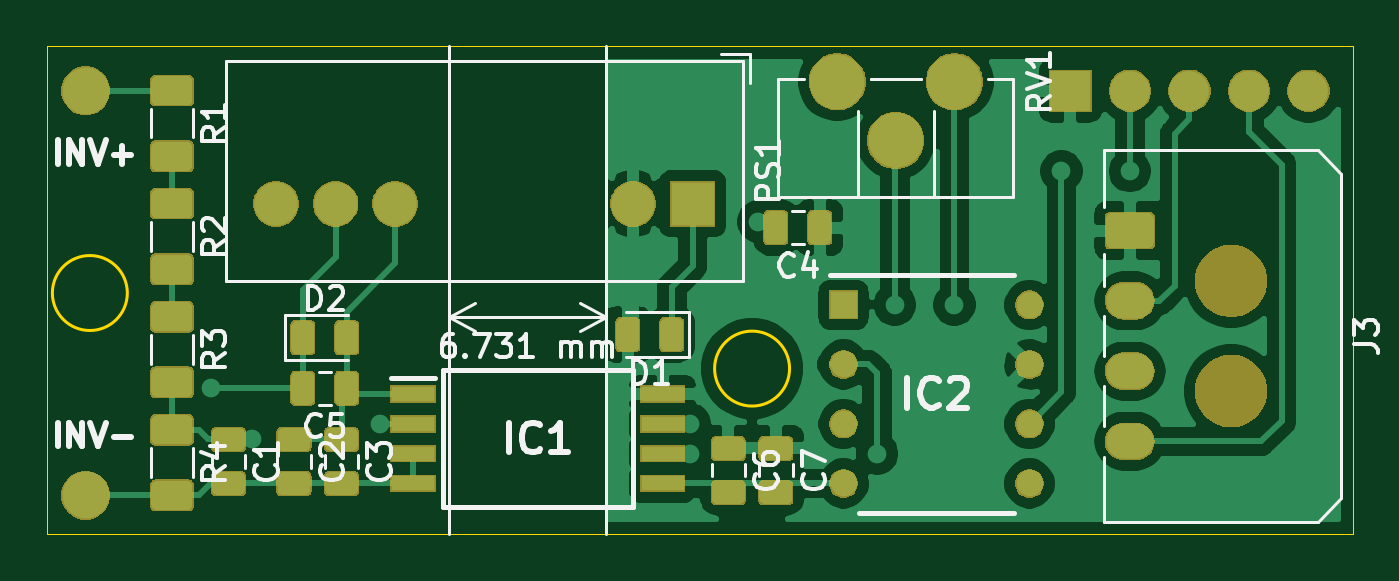
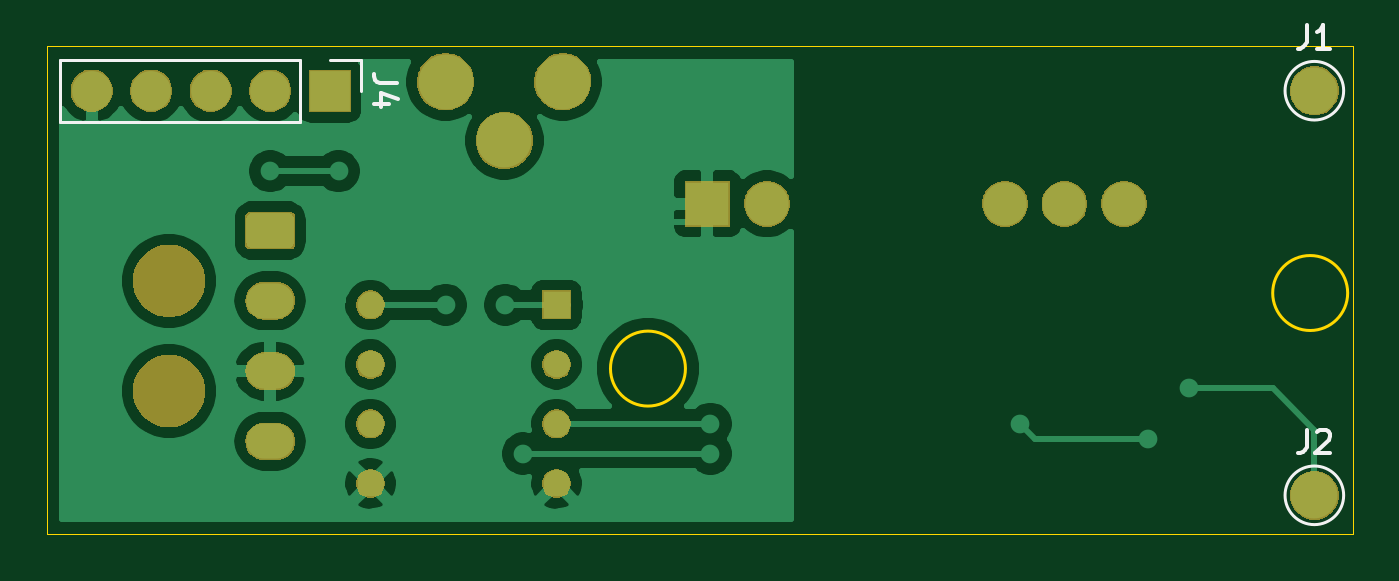
Circuit board: 9 layer files. Board 55.8 x 20.8 mm.
- bottom_copper: Power Transducer-B_Cu.gbr (49643 bytes)
- bottom_mask: Power Transducer-B_Mask.gbr (27451 bytes)
- paste: Power Transducer-B_Paste.gbr (498 bytes)
- bottom_silk: Power Transducer-B_SilkS.gbr (1986 bytes)
- outline: Power Transducer-Edge_Cuts.gbr (855 bytes)
- top_copper: Power Transducer-F_Cu.gbr (110387 bytes)
- top_mask: Power Transducer-F_Mask.gbr (52949 bytes)
- paste: Power Transducer-F_Paste.gbr (45448 bytes)
- top_silk: Power Transducer-F_SilkS.gbr (18196 bytes)

=== bottom_copper: Power Transducer-B_Cu.gbr (49643 bytes, source omitted) ===
=== bottom_mask: Power Transducer-B_Mask.gbr (27451 bytes, source omitted) ===
=== paste: Power Transducer-B_Paste.gbr ===
G04 #@! TF.GenerationSoftware,KiCad,Pcbnew,(5.1.5)-3*
G04 #@! TF.CreationDate,2020-07-17T00:05:11-04:00*
G04 #@! TF.ProjectId,Power Transducer,506f7765-7220-4547-9261-6e7364756365,rev?*
G04 #@! TF.SameCoordinates,Original*
G04 #@! TF.FileFunction,Paste,Bot*
G04 #@! TF.FilePolarity,Positive*
%FSLAX46Y46*%
G04 Gerber Fmt 4.6, Leading zero omitted, Abs format (unit mm)*
G04 Created by KiCad (PCBNEW (5.1.5)-3) date 2020-07-17 00:05:11*
%MOMM*%
%LPD*%
G04 APERTURE LIST*
G04 APERTURE END LIST*
M02*

=== bottom_silk: Power Transducer-B_SilkS.gbr ===
G04 #@! TF.GenerationSoftware,KiCad,Pcbnew,(5.1.5)-3*
G04 #@! TF.CreationDate,2020-07-17T00:05:11-04:00*
G04 #@! TF.ProjectId,Power Transducer,506f7765-7220-4547-9261-6e7364756365,rev?*
G04 #@! TF.SameCoordinates,Original*
G04 #@! TF.FileFunction,Legend,Bot*
G04 #@! TF.FilePolarity,Positive*
%FSLAX46Y46*%
G04 Gerber Fmt 4.6, Leading zero omitted, Abs format (unit mm)*
G04 Created by KiCad (PCBNEW (5.1.5)-3) date 2020-07-17 00:05:11*
%MOMM*%
%LPD*%
G04 APERTURE LIST*
%ADD10C,0.120000*%
%ADD11C,0.150000*%
G04 APERTURE END LIST*
D10*
X95866000Y-71501000D02*
G75*
G03X95866000Y-71501000I-1251000J0D01*
G01*
X95866000Y-88773000D02*
G75*
G03X95866000Y-88773000I-1251000J0D01*
G01*
X135322000Y-70171000D02*
X135322000Y-71501000D01*
X136652000Y-70171000D02*
X135322000Y-70171000D01*
X137922000Y-70171000D02*
X137922000Y-72831000D01*
X137922000Y-72831000D02*
X148142000Y-72831000D01*
X137922000Y-70171000D02*
X148142000Y-70171000D01*
X148142000Y-70171000D02*
X148142000Y-72831000D01*
D11*
X94948333Y-68703380D02*
X94948333Y-69417666D01*
X94995952Y-69560523D01*
X95091190Y-69655761D01*
X95234047Y-69703380D01*
X95329285Y-69703380D01*
X93948333Y-69703380D02*
X94519761Y-69703380D01*
X94234047Y-69703380D02*
X94234047Y-68703380D01*
X94329285Y-68846238D01*
X94424523Y-68941476D01*
X94519761Y-68989095D01*
X94948333Y-85975380D02*
X94948333Y-86689666D01*
X94995952Y-86832523D01*
X95091190Y-86927761D01*
X95234047Y-86975380D01*
X95329285Y-86975380D01*
X94519761Y-86070619D02*
X94472142Y-86023000D01*
X94376904Y-85975380D01*
X94138809Y-85975380D01*
X94043571Y-86023000D01*
X93995952Y-86070619D01*
X93948333Y-86165857D01*
X93948333Y-86261095D01*
X93995952Y-86403952D01*
X94567380Y-86975380D01*
X93948333Y-86975380D01*
X133774380Y-71167666D02*
X134488666Y-71167666D01*
X134631523Y-71120047D01*
X134726761Y-71024809D01*
X134774380Y-70881952D01*
X134774380Y-70786714D01*
X134107714Y-72072428D02*
X134774380Y-72072428D01*
X133726761Y-71834333D02*
X134441047Y-71596238D01*
X134441047Y-72215285D01*
M02*

=== outline: Power Transducer-Edge_Cuts.gbr ===
G04 #@! TF.GenerationSoftware,KiCad,Pcbnew,(5.1.5)-3*
G04 #@! TF.CreationDate,2020-07-17T00:05:11-04:00*
G04 #@! TF.ProjectId,Power Transducer,506f7765-7220-4547-9261-6e7364756365,rev?*
G04 #@! TF.SameCoordinates,Original*
G04 #@! TF.FileFunction,Profile,NP*
%FSLAX46Y46*%
G04 Gerber Fmt 4.6, Leading zero omitted, Abs format (unit mm)*
G04 Created by KiCad (PCBNEW (5.1.5)-3) date 2020-07-17 00:05:11*
%MOMM*%
%LPD*%
G04 APERTURE LIST*
%ADD10C,0.120000*%
%ADD11C,0.050000*%
G04 APERTURE END LIST*
D10*
X124663000Y-83363000D02*
G75*
G03X124663000Y-83363000I-1600000J0D01*
G01*
X96393000Y-80137000D02*
G75*
G03X96393000Y-80137000I-1600000J0D01*
G01*
D11*
X92964000Y-90424000D02*
X92964000Y-69596000D01*
X148717000Y-90424000D02*
X92964000Y-90424000D01*
X148717000Y-69596000D02*
X148717000Y-90424000D01*
X92964000Y-69596000D02*
X148717000Y-69596000D01*
M02*

=== top_copper: Power Transducer-F_Cu.gbr (110387 bytes, source omitted) ===
=== top_mask: Power Transducer-F_Mask.gbr (52949 bytes, source omitted) ===
=== paste: Power Transducer-F_Paste.gbr (45448 bytes, source omitted) ===
=== top_silk: Power Transducer-F_SilkS.gbr (18196 bytes, source omitted) ===
